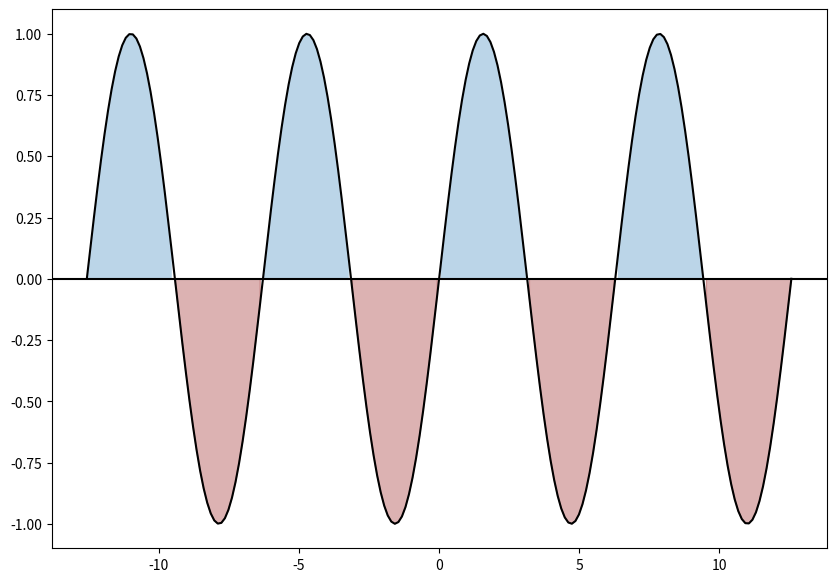

Reproduce this figure in Python.
# 두 함수 사이의 색칠하기


import matplotlib.pyplot as plt
from matplotlib.figure import Figure
from matplotlib.axes import Axes
import numpy as np

PI = np.pi
t = np.linspace(-4 * PI, 4 * PI, 200)
sin = np.sin(t)


fig: Figure
ax: Axes
fig, ax = plt.subplots(figsize=(10, 7))

ax.plot(t, sin, color='black')
ax.axhline(0, color='black')

# 색을 칠할 영역을 설정할 수 있다.
# sin이 0보다 크거나 같은 영역만 색을 칠하도록 설정
ax.fill_between(t, sin, alpha=0.3,
                where=sin>=0)

# sin이 0보다 작은 영역만 색을 칠한다.
ax.fill_between(t, sin, alpha=0.3,
                color='darkred',
                where=sin<0)

fig.show()
